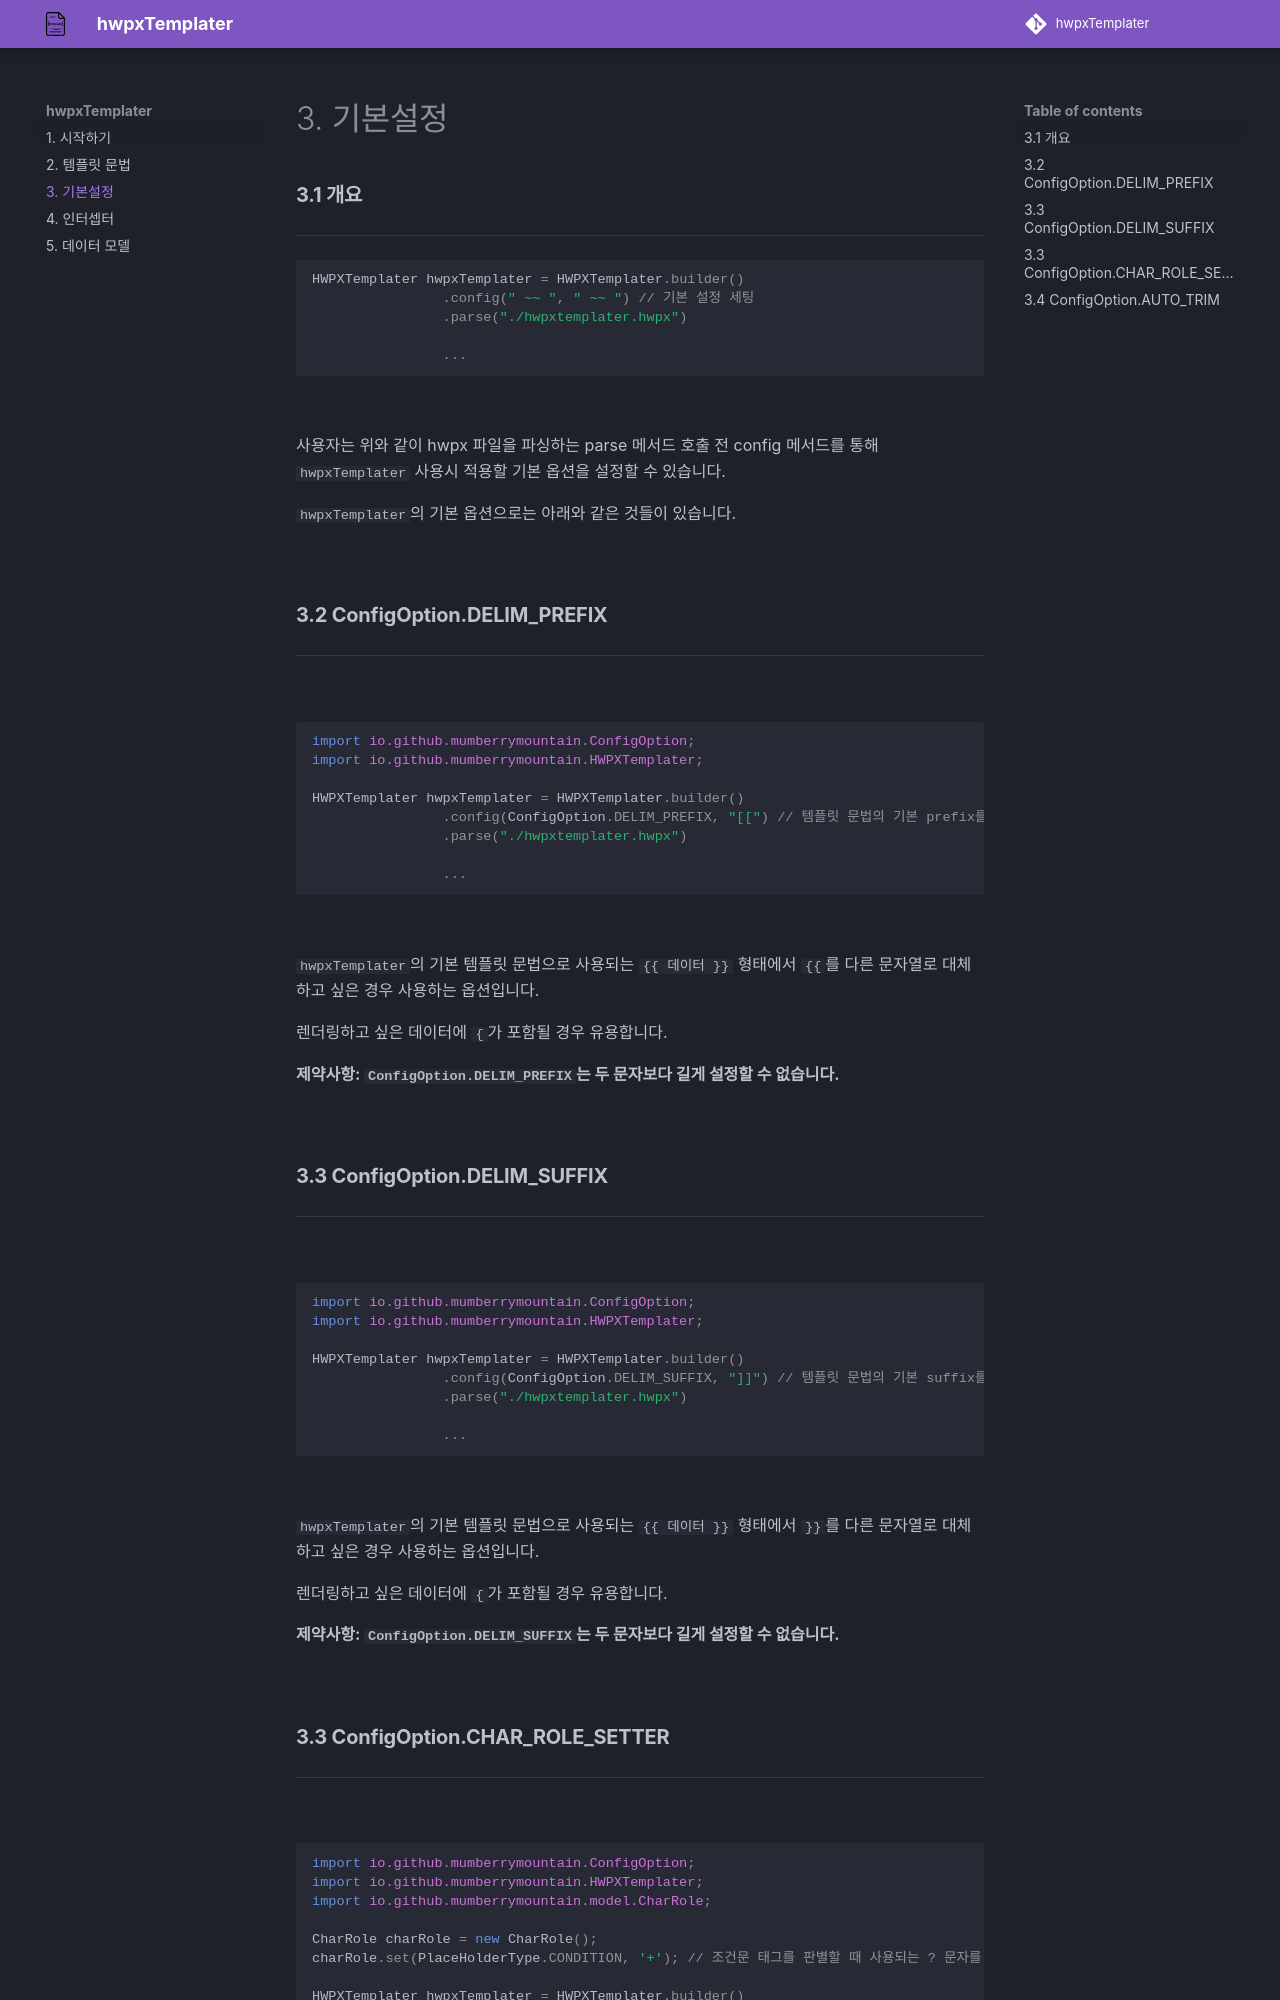

repository: mumberrymountain/hwpxtemplater · page: config/index.html · generator: mkdocs

### **3.1 개요**
---

```java
HWPXTemplater hwpxTemplater = HWPXTemplater.builder()
                .config(" ~~ ", " ~~ ") // 기본 설정 세팅
                .parse("./hwpxtemplater.hwpx")

                ...
```

<br>

사용자는 위와 같이 hwpx 파일을 파싱하는 parse 메서드 호출 전 config 메서드를 통해 `hwpxTemplater` 사용시 적용할 기본 옵션을 설정할 수 있습니다. 

`hwpxTemplater`의 기본 옵션으로는 아래와 같은 것들이 있습니다. 

<br>

### **3.2 ConfigOption.DELIM_PREFIX**
---

<br>

```java
import kr.mumberrymountain.hwpxtemplater.ConfigOption;
import kr.mumberrymountain.hwpxtemplater.HWPXTemplater;

HWPXTemplater hwpxTemplater = HWPXTemplater.builder()
                .config(ConfigOption.DELIM_PREFIX, "[[") // 템플릿 문법의 기본 prefix를 [[로 대체
                .parse("./hwpxtemplater.hwpx")

                ...
```

<br>

`hwpxTemplater`의 기본 템플릿 문법으로 사용되는 `{{ 데이터 }}` 형태에서 `{{`를 다른 문자열로 대체하고 싶은 경우 사용하는 옵션입니다. 

렌더링하고 싶은 데이터에 `{`가 포함될 경우 유용합니다.

**제약사항: `ConfigOption.DELIM_PREFIX`는 두 문자보다 길게 설정할 수 없습니다.**

<br>

### **3.3 ConfigOption.DELIM_SUFFIX**
---

<br>

```java
import kr.mumberrymountain.hwpxtemplater.ConfigOption;
import kr.mumberrymountain.hwpxtemplater.HWPXTemplater;

HWPXTemplater hwpxTemplater = HWPXTemplater.builder()
                .config(ConfigOption.DELIM_SUFFIX, "]]") // 템플릿 문법의 기본 suffix를 [[로 대체
                .parse("./hwpxtemplater.hwpx")

                ...
```

<br>

`hwpxTemplater`의 기본 템플릿 문법으로 사용되는 `{{ 데이터 }}` 형태에서 `}}`를 다른 문자열로 대체하고 싶은 경우 사용하는 옵션입니다. 

렌더링하고 싶은 데이터에 `{`가 포함될 경우 유용합니다.

**제약사항: `ConfigOption.DELIM_SUFFIX`는 두 문자보다 길게 설정할 수 없습니다.**

<br>
